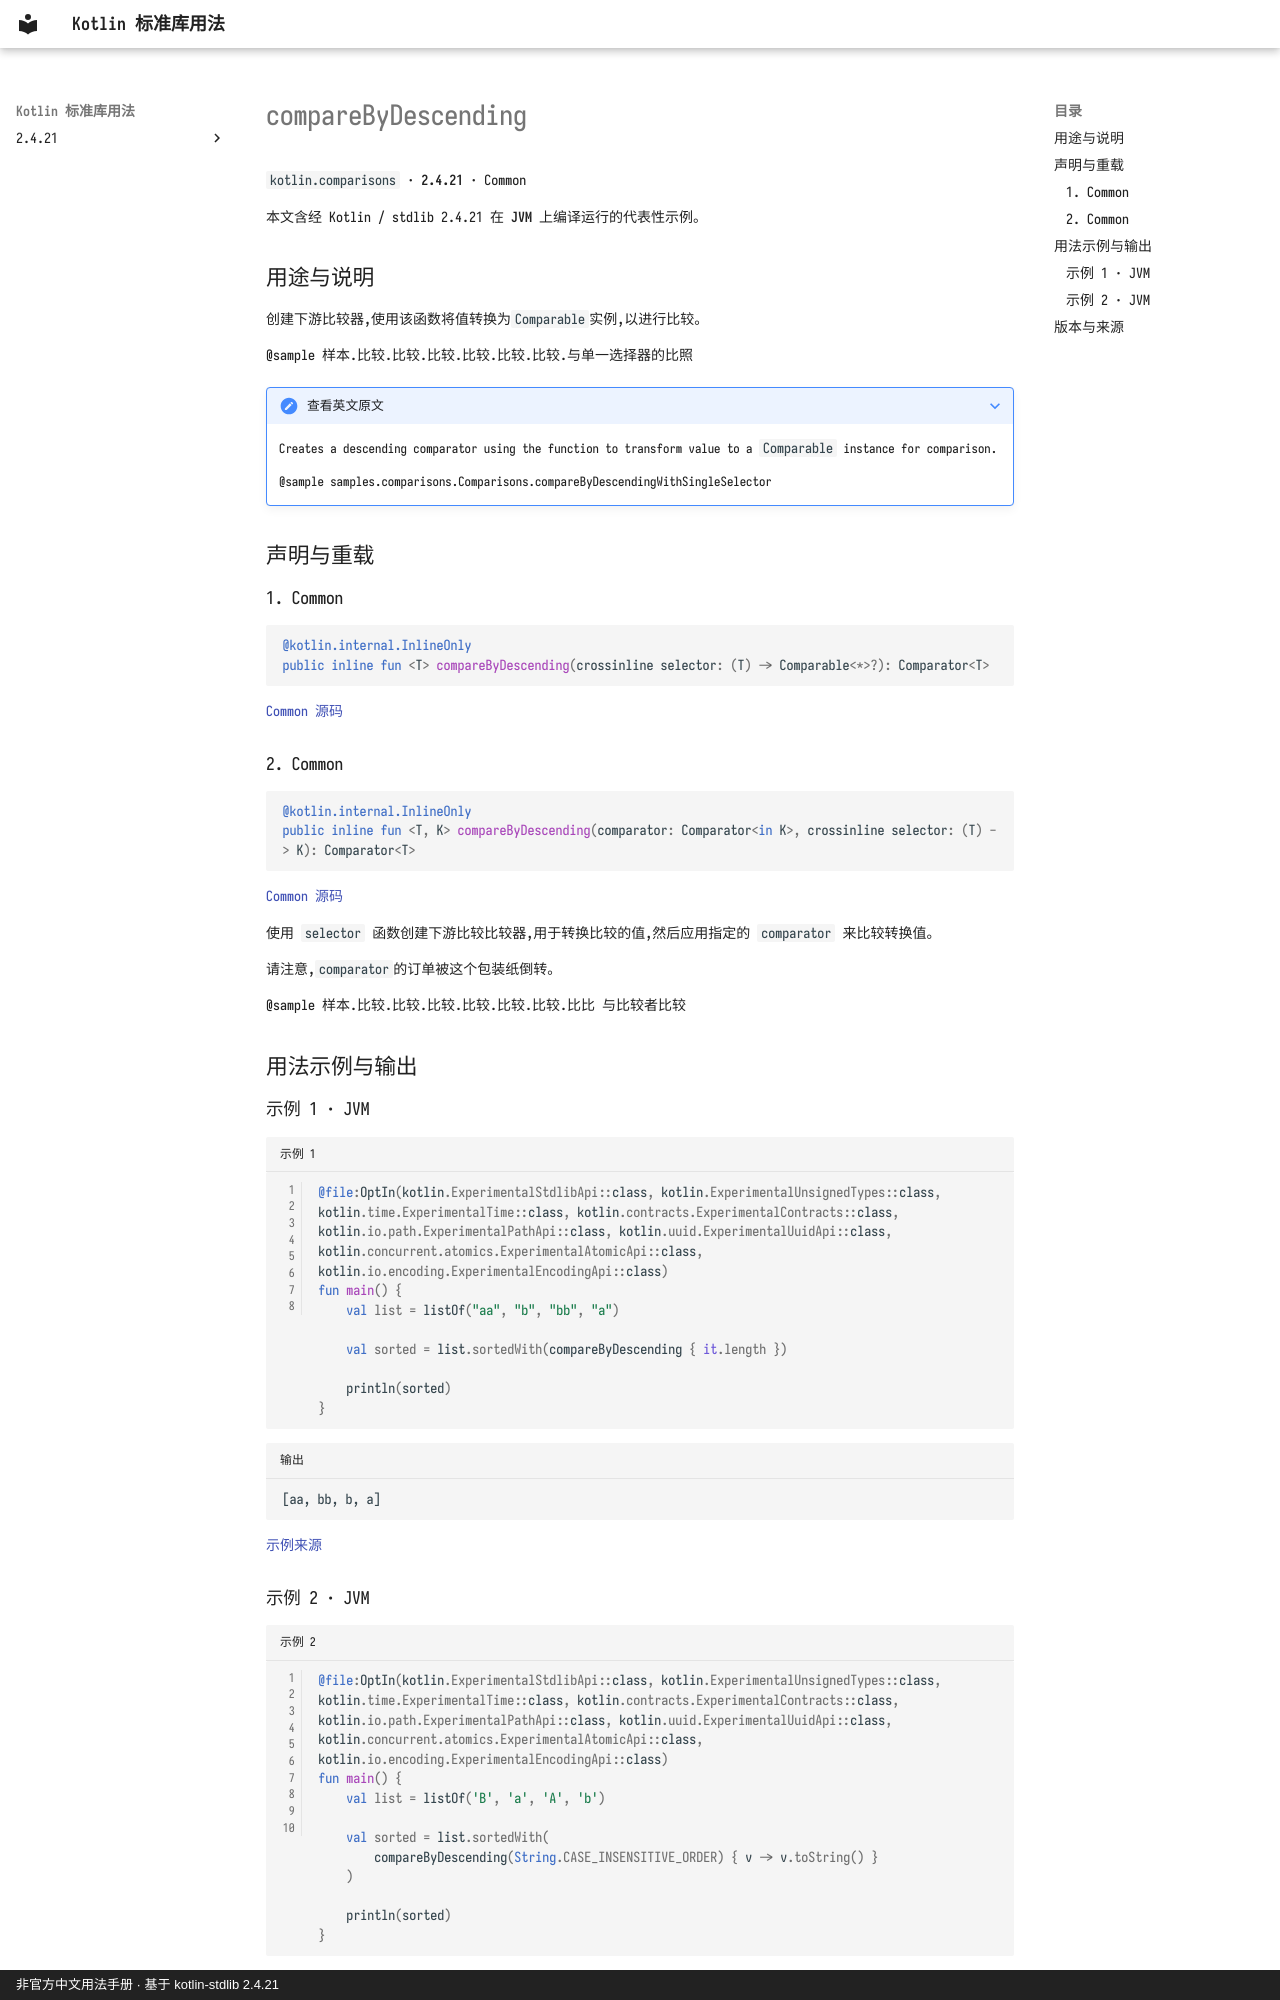

repository: oooooooko/kotlin-stdlib-docs · page: zh/api/kotlin.comparisons/comparebydescending--1558c454/index.html · generator: mkdocs · copyright: 非官方中文用法手册 · 基于 kotlin-stdlib 2.4.21

# compareByDescending

`kotlin.comparisons` · **2.4.21** · Common

本文含经 Kotlin / stdlib 2.4.21 在 **JVM** 上编译运行的代表性示例。

## 用途与说明

创建下游比较器,使用该函数将值转换为`Comparable`实例,以进行比较。

@sample 样本.比较.比较.比较.比较.比较.比较.与单一选择器的比照

??? note "查看英文原文"

    Creates a descending comparator using the function to transform value to a `Comparable` instance for comparison.
    
    @sample samples.comparisons.Comparisons.compareByDescendingWithSingleSelector

## 声明与重载

### 1. Common

```kotlin
@kotlin.internal.InlineOnly
public inline fun <T> compareByDescending(crossinline selector: (T) -> Comparable<*>?): Comparator<T>
```

[Common 源码](https://github.com/JetBrains/kotlin/blob/v2.4.21/libraries/stdlib/src/kotlin/comparisons/Comparisons.kt#L113)

### 2. Common

```kotlin
@kotlin.internal.InlineOnly
public inline fun <T, K> compareByDescending(comparator: Comparator<in K>, crossinline selector: (T) -> K): Comparator<T>
```

[Common 源码](https://github.com/JetBrains/kotlin/blob/v2.4.21/libraries/stdlib/src/kotlin/comparisons/Comparisons.kt#L122)

使用 `selector` 函数创建下游比较比较器,用于转换比较的值,然后应用指定的 `comparator` 来比较转换值。

请注意,`comparator`的订单被这个包装纸倒转。

@sample 样本.比较.比较.比较.比较.比较.比较.比比 与比较者比较

## 用法示例与输出

### 示例 1 · JVM

```kotlin title="示例 1" linenums="1"
@file:OptIn(kotlin.ExperimentalStdlibApi::class, kotlin.ExperimentalUnsignedTypes::class, kotlin.time.ExperimentalTime::class, kotlin.contracts.ExperimentalContracts::class, kotlin.io.path.ExperimentalPathApi::class, kotlin.uuid.ExperimentalUuidApi::class, kotlin.concurrent.atomics.ExperimentalAtomicApi::class, kotlin.io.encoding.ExperimentalEncodingApi::class)
fun main() {
    val list = listOf("aa", "b", "bb", "a")

    val sorted = list.sortedWith(compareByDescending { it.length })

    println(sorted)
}
```

```text title="输出"
[aa, bb, b, a]
```

[示例来源](https://github.com/JetBrains/kotlin/blob/v2.4.21/libraries/stdlib/samples/test/samples/comparisons/comparisons.kt#L98)
